pico-8 play session: no input (idle), after a click and taps of 🅾, ❎, 🅾+❎, 🅾 in the second before t = 0

[t = 1 s] idle ~1s (no d-pad/buttons)
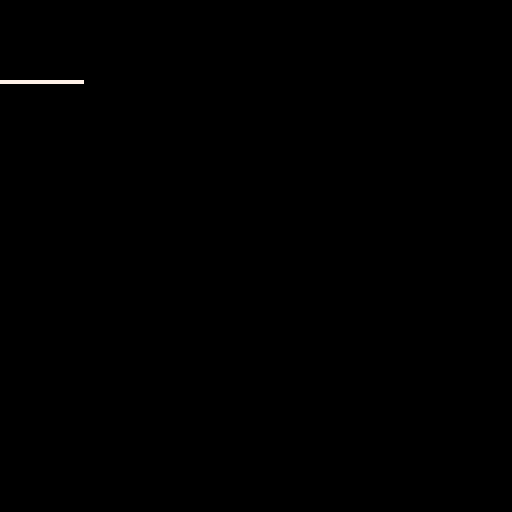

pico-8 cartridge
version 42
__lua__
-- tic tac toe
-- by jlowe

function _init()
   cls()
   draw_board()
end

function _update()
  
end

function _draw()

end

-- custom code

function draw_board()
  for i=0,20 do
    pset(i,20,7)
  end  
end
__gfx__
00000000000770000000000000000000000000000000000000000000000000000000000000000000000000000000000000000000000000000000000000000000
000000000007700000000000000880000c0000c00000000000000000000000000000000000000000000000000000000000000000000000000000000000000000
0070070000077000000000000080080000c00c000000000000000000000000000000000000000000000000000000000000000000000000000000000000000000
00077000000770007777777708000080000cc0000000000000000000000000000000000000000000000000000000000000000000000000000000000000000000
00077000000770007777777708000080000cc0000000000000000000000000000000000000000000000000000000000000000000000000000000000000000000
0070070000077000000000000080080000c00c000000000000000000000000000000000000000000000000000000000000000000000000000000000000000000
000000000007700000000000000880000c0000c00000000000000000000000000000000000000000000000000000000000000000000000000000000000000000
00000000000770000000000000000000000000000000000000000000000000000000000000000000000000000000000000000000000000000000000000000000
__map__
0505050505050505050505050505050500000000000000000000000000000000000000000000000000000000000000000000000000000000000000000000000000000000000000000000000000000000000000000000000000000000000000000000000000000000000000000000000000000000000000000000000000000000
0505050505050505050505050505050500000000000000000000000000000000000000000000000000000000000000000000000000000000000000000000000000000000000000000000000000000000000000000000000000000000000000000000000000000000000000000000000000000000000000000000000000000000
0505050505050505050505050505050500000000000000000000000000000000000000000000000000000000000000000000000000000000000000000000000000000000000000000000000000000000000000000000000000000000000000000000000000000000000000000000000000000000000000000000000000000000
0505050505050505050505050505050500000000000000000000000000000000000000000000000000000000000000000000000000000000000000000000000000000000000000000000000000000000000000000000000000000000000000000000000000000000000000000000000000000000000000000000000000000000
0505050505050505050505050505050500000000000000000000000000000000000000000000000000000000000000000000000000000000000000000000000000000000000000000000000000000000000000000000000000000000000000000000000000000000000000000000000000000000000000000000000000000000
0505050505050505050505050505050500000000000000000000000000000000000000000000000000000000000000000000000000000000000000000000000000000000000000000000000000000000000000000000000000000000000000000000000000000000000000000000000000000000000000000000000000000000
0505050505050505050505050505050500000000000000000000000000000000000000000000000000000000000000000000000000000000000000000000000000000000000000000000000000000000000000000000000000000000000000000000000000000000000000000000000000000000000000000000000000000000
0505050505050505050505050505050500000000000000000000000000000000000000000000000000000000000000000000000000000000000000000000000000000000000000000000000000000000000000000000000000000000000000000000000000000000000000000000000000000000000000000000000000000000
0505050505050505050505050505050500000000000000000000000000000000000000000000000000000000000000000000000000000000000000000000000000000000000000000000000000000000000000000000000000000000000000000000000000000000000000000000000000000000000000000000000000000000
0505050505050505050505050505050500000000000000000000000000000000000000000000000000000000000000000000000000000000000000000000000000000000000000000000000000000000000000000000000000000000000000000000000000000000000000000000000000000000000000000000000000000000
0505050505050505050505050505050500000000000500000000000000000000000000000000000000000000000000000000000000000000000000000000000000000000000000000000000000000000000000000000000000000000000000000000000000000000000000000000000000000000000000000000000000000000
0505050505050505050505050505050500000000000000000000000000000000000000000000000000000000000000000000000000000000000000000000000000000000000000000000000000000000000000000000000000000000000000000000000000000000000000000000000000000000000000000000000000000000
0505050505050505050505050505050505050000000000000000000000000000000000000000000000000000000000000000000000000000000000000000000000000000000000000000000000000000000000000000000000000000000000000000000000000000000000000000000000000000000000000000000000000000
0505050505050505050505050505050505050500000000000000000000000000000000000000000000000000000000000000000000000000000000000000000000000000000000000000000000000000000000000000000000000000000000000000000000000000000000000000000000000000000000000000000000000000
